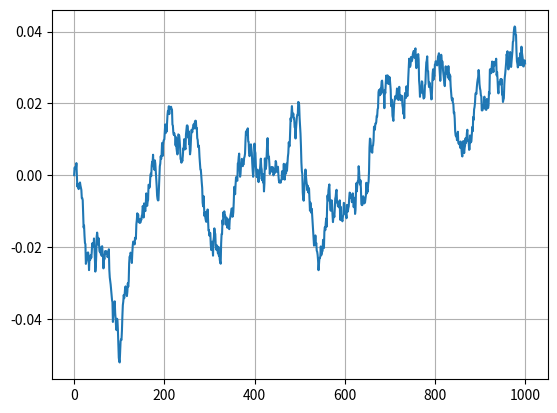

The script that saved this image:
import random
import math
import matplotlib.pyplot as plt

class Wiener_Process:
    def __init__(self,T,m):
        W=[0]
        S=0
        delta_t=T/m
        for i in range(0,m):
            inc=random.gauss(0,delta_t)
            S=S+inc
            W.append(S)
        self.W=W
    
    def print(self):
        l=len(self.W)
        for i in range(0,l):
            print(self.W[i])
        
    def plot(self):
        fig = plt.figure()
        plt.plot(self.W)
        plt.grid()


T=2
m=1000
My_Wiener=Wiener_Process(T,m)
My_Wiener.plot()
